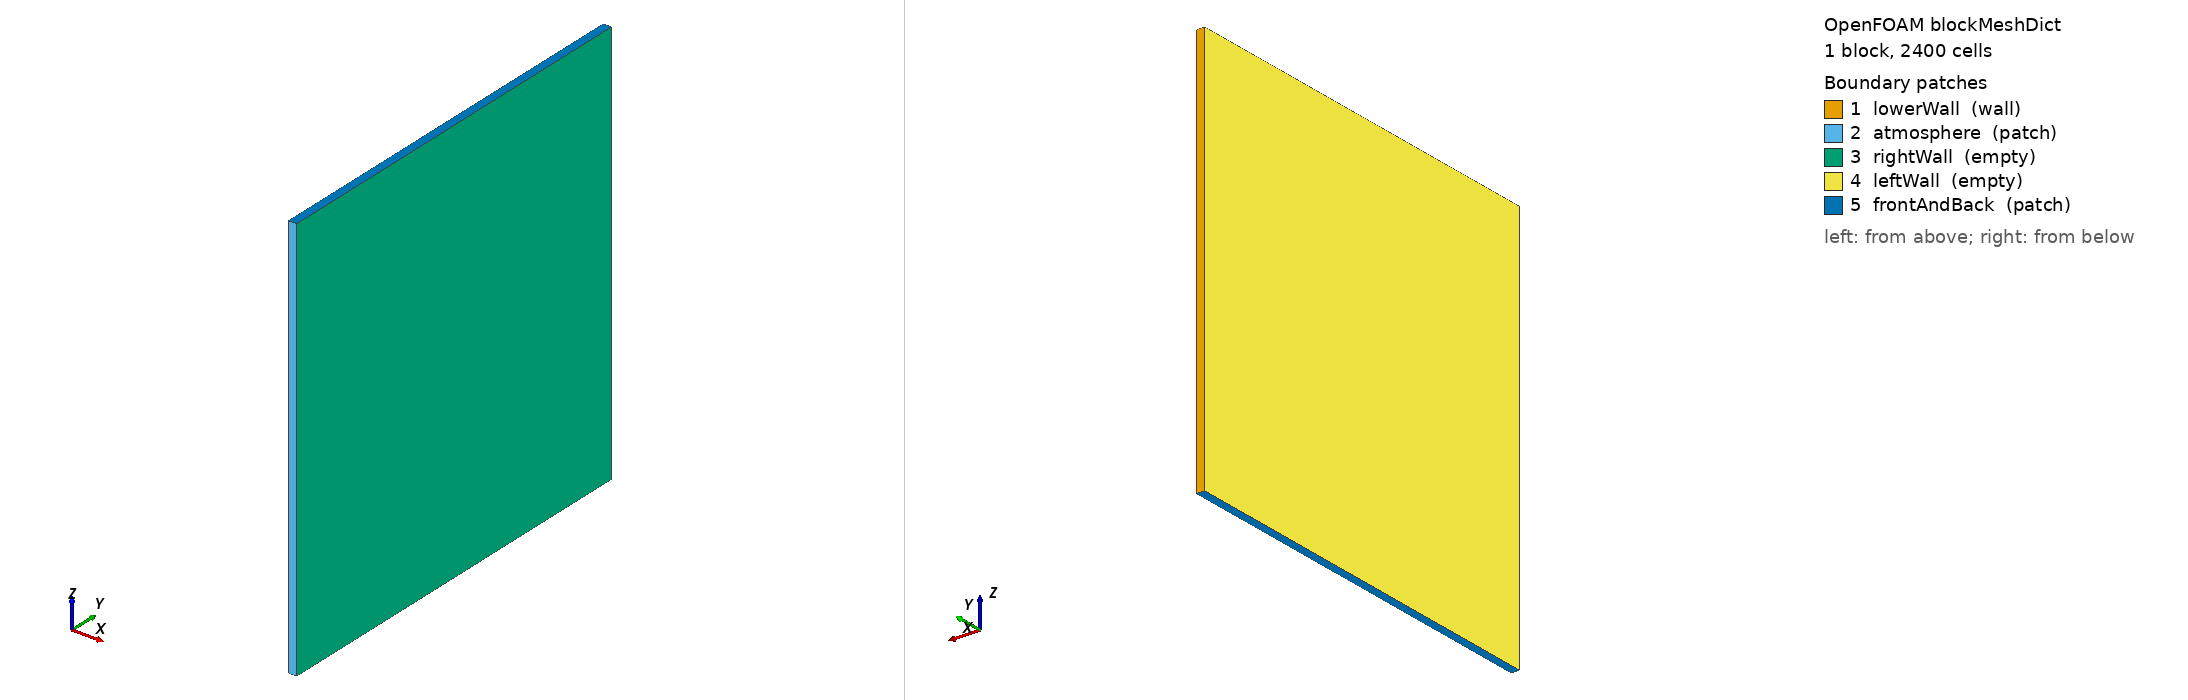

OpenFOAM case: the mesh blockMesh builds from blockMeshDict, 1 block(s), 2400 cells. Boundary patches (legend numbers): 1 lowerWall (wall), 2 atmosphere (patch), 3 rightWall (empty), 4 leftWall (empty), 5 frontAndBack (patch). Left view from above one corner, right view from below the opposite corner. Boundary conditions: 0 field file(s) under 0/; 0 of 5 drawn patches have an entry in a shipped field file.

=== system/blockMeshDict ===
/*--------------------------------*- C++ -*----------------------------------*\
| =========                 |                                                 |
| \\      /  F ield         | OpenFOAM: The Open Source CFD Toolbox           |
|  \\    /   O peration     | Version:  3.10                                 |
|   \\  /    A nd           | Web:      www.OpenFOAM.org                      |
|    \\/     M anipulation  |                                                 |
\*---------------------------------------------------------------------------*/
FoamFile
{
    version     2.0;
    format      ascii;
    class       dictionary;
    object      blockMeshDict;
}
// * * * * * * * * * * * * * * * * * * * * * * * * * * * * * * * * * * * * * //

convertToMeters 1e-6;

vertices
(


    (-0.05 0 0)//0
    (0.05 0 0)//1
    (0.05 5 0)//2
    (-0.05 5 0)//3
    (-0.05 0 5)//4
    (0.05 0 5)//5
    (0.05 5 5)//6
    (-0.05 5 5)//7



);
blocks
(
    hex (0 1 2 3 4 5 6 7) (1 2400 1) simpleGrading (1 1 1)		//REGION 1



);

edges
(
);

boundary
(

    lowerWall
    {
        type wall;
        faces
        (
            (3 7 6 2)

        );
    }

    atmosphere
    {
        type patch;
        faces
        (
            (1 5 4 0)
        );
    }
    rightWall
    {
        type empty;
        faces
        (
            (1 2 6 5)
	    
        );
    }
    leftWall
    {
        type empty;
        faces
        (
            (0 4 7 3)
        );
    }
    frontAndBack
    {
        type patch;
        faces
        (
            (0 3 2 1)
	    (5 6 7 4)
        );
    }
);

mergePatchPairs
(


);

// ************************************************************************* //


=== system/controlDict ===
/*--------------------------------*- C++ -*----------------------------------*\
  =========                 |
  \\      /  F ield         | OpenFOAM: The Open Source CFD Toolbox
   \\    /   O peration     | Website:  https://openfoam.org
    \\  /    A nd           | Version:  10
     \\/     M anipulation  |
\*---------------------------------------------------------------------------*/
FoamFile
{
    format      ascii;
    class       dictionary;
    location    "system";
    object      controlDict;
}
// * * * * * * * * * * * * * * * * * * * * * * * * * * * * * * * * * * * * * //


libs
(
    "libROUNDSchemes.so" 
);


application     CPFoam;

startFrom       startTime;
startTime       0;

stopAt          endTime;
endTime         1.4e-9;      // slowest (shear) front reaches the last probe
                             // at ~1.25 ns; the pressure wave arrives earlier

deltaT          1e-14;

writeControl    adjustableRunTime;
writeInterval   2e-10;

purgeWrite      0;
writeFormat     ascii;
writePrecision  8;
writeCompression off;
timeFormat      general;
timePrecision   8;
runTimeModifiable yes;

// Explicit stress coupling: maxDeltaT must respect the acoustic CFL of the
// FASTEST wave, c_p = 5991.45 m/s.  dy = 5e-6/2400 = 2.083 nm:
//   maxDeltaT = 0.3*dy/c_p ~ 1.0e-13 s
adjustTimeStep  yes;
maxCo           0.3;
maxDeltaT       0.1e-13;

functions
{
    probes
    {
        type            probes;
        libs            ("libsampling.so");
        writeControl    timeStep;
        writeInterval   1;
        fields          (U);
        probeLocations
        (
            (0 4.4e-6 2.5e-6)
            (0 4.0e-6 2.5e-6)
            (0 3.6e-6 2.5e-6)
            (0 3.2e-6 2.5e-6)
            (0 2.8e-6 2.5e-6)
            (0 2.4e-6 2.5e-6)
            (0 2.0e-6 2.5e-6)
            (0 1.6e-6 2.5e-6)
            (0 1.2e-6 2.5e-6)
        );
    }
}

// ************************************************************************* //
